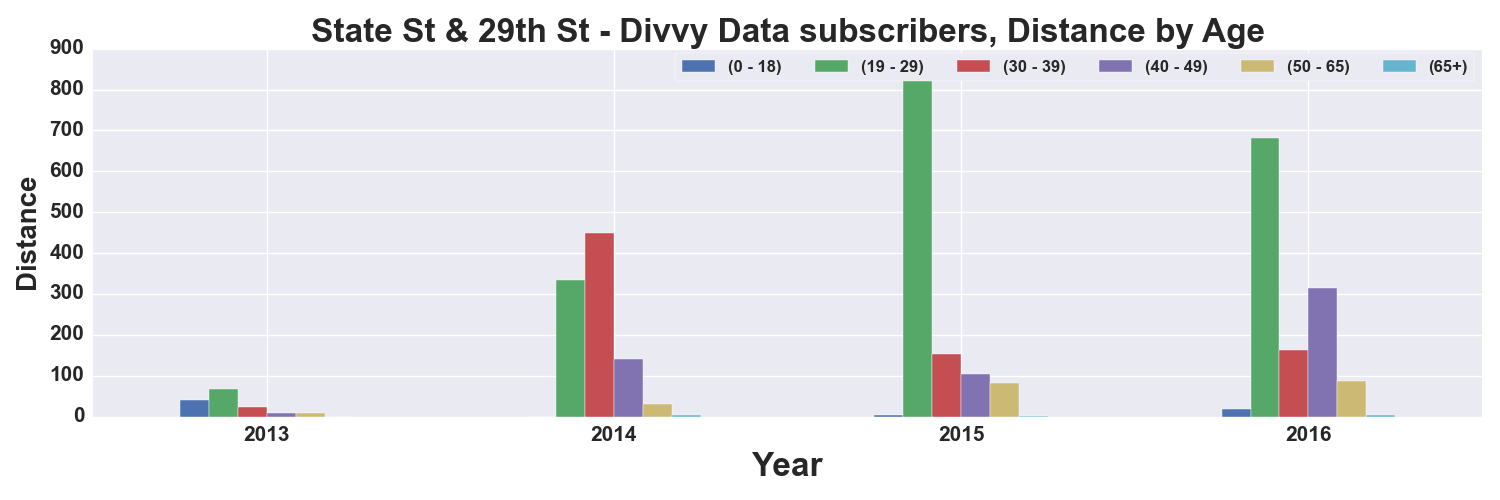

Data behind this chart, as committed beside it:
, START TIME YEAR, DISTANCE_Miles, DISTANCE_Miles, DISTANCE_Miles, DISTANCE_Miles, DISTANCE_Miles, DISTANCE_Miles
AGE_GROUP, , 0 - 18, 19 - 29, 30 - 39, 40 - 49, 50 - 65, 65+
0, 2013, 39.75, 66.97, 24.65, 8.391, 7.913, 
1, 2014, , 335.2, 449, 140.2, 31.35, 2.956
2, 2015, 4.1, 851.4, 152.2, 105.2, 82.16, 1.447
3, 2016, 17.6, 681.5, 161.9, 314.8, 85.83, 2.809
